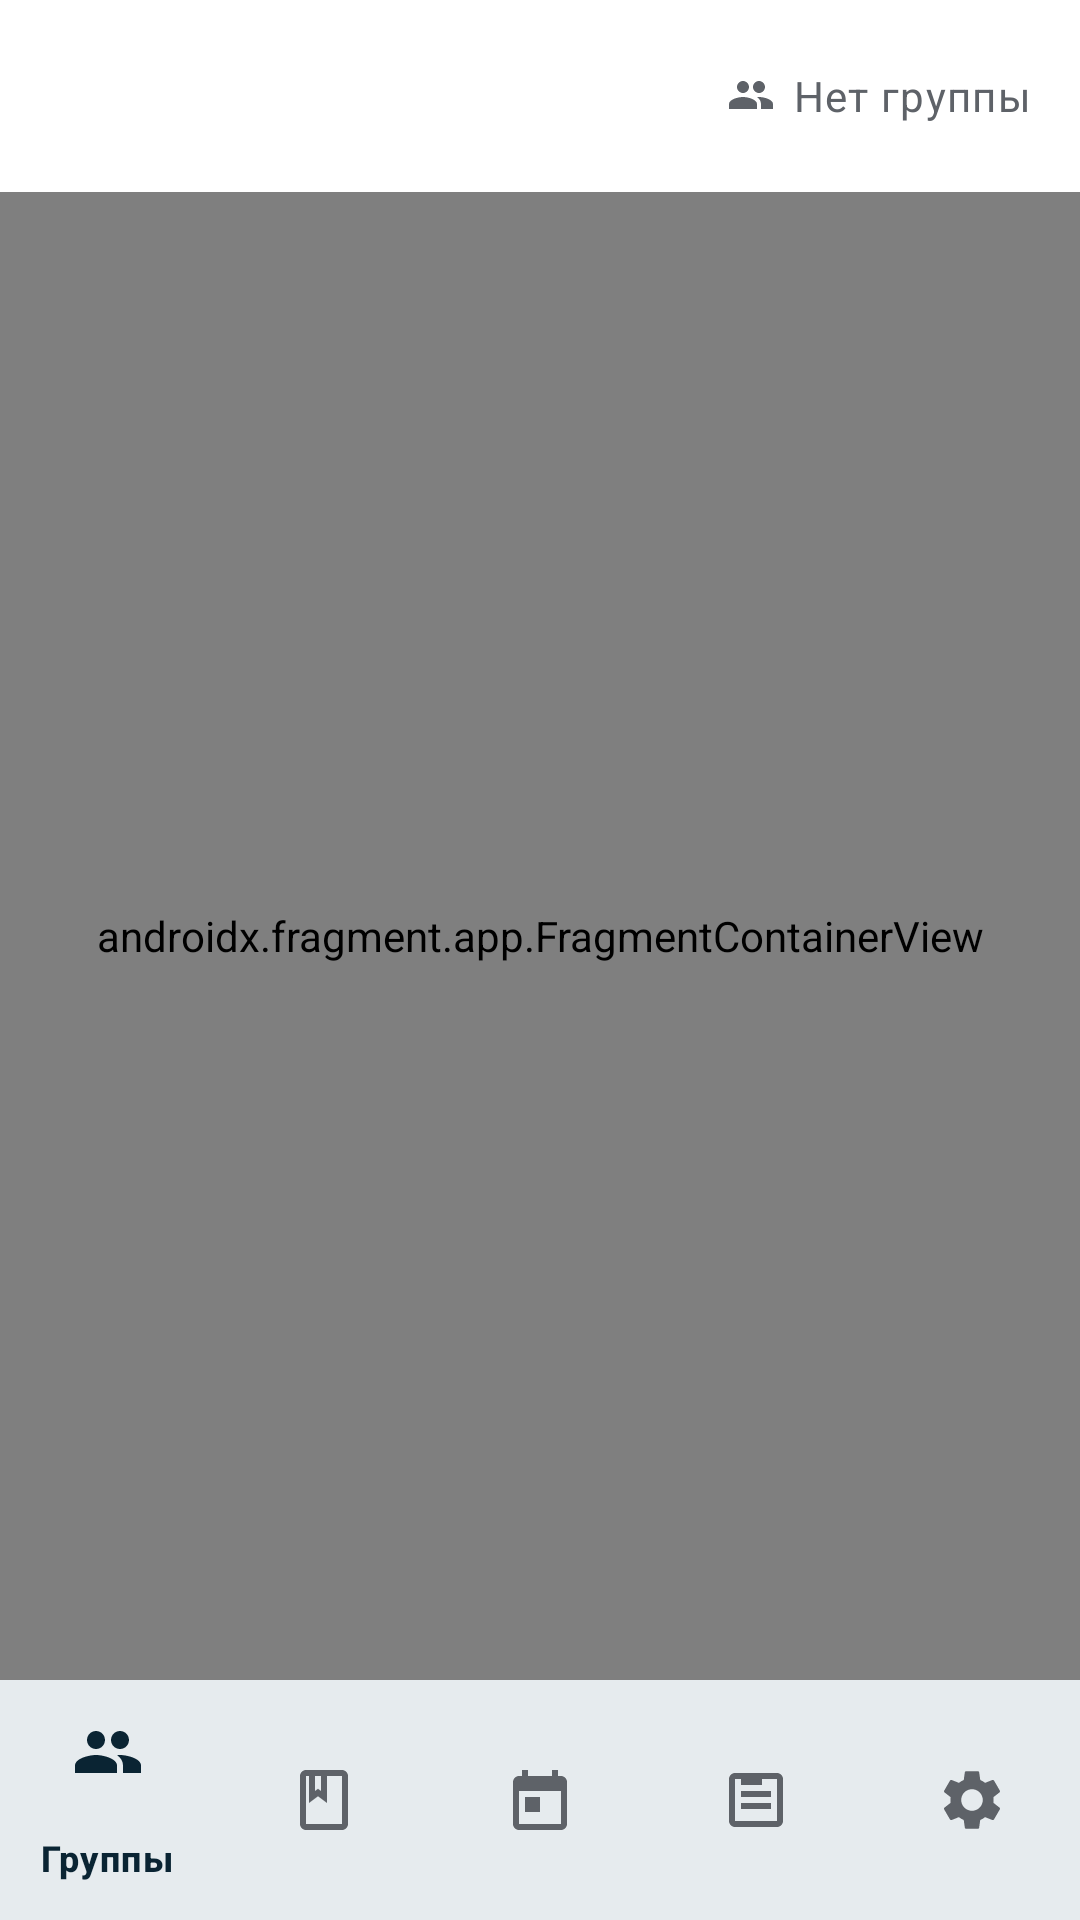

Produce the Android XML layout that renders to this screen, including the resource entries it uses.
<!-- AndroidManifest.xml: application theme Theme.CourseSync -->
<!-- res/layout/activity_main.xml -->
<?xml version="1.0" encoding="utf-8"?>
<androidx.constraintlayout.widget.ConstraintLayout
    xmlns:android="http://schemas.android.com/apk/res/android"
    xmlns:app="http://schemas.android.com/apk/res-auto"
    android:layout_width="match_parent"
    android:layout_height="match_parent">

    <com.google.android.material.appbar.MaterialToolbar
        android:id="@+id/toolbar"
        android:layout_width="0dp"
        android:layout_height="wrap_content"
        android:background="?attr/colorSurface"
        app:elevation="@dimen/elevation_toolbar"
        app:title="CourseSync"
        app:titleTextColor="?attr/colorOnSurface"
        app:contentInsetStart="0dp"
        app:contentInsetStartWithNavigation="0dp"
        app:layout_constraintTop_toTopOf="parent"
        app:layout_constraintStart_toStartOf="parent"
        app:layout_constraintEnd_toEndOf="parent">

        <LinearLayout
            android:layout_width="match_parent"
            android:layout_height="wrap_content"
            android:orientation="vertical"
            android:minHeight="?attr/actionBarSize">

            <LinearLayout
                android:layout_width="match_parent"
                android:layout_height="wrap_content"
                android:orientation="horizontal"
                android:gravity="center_vertical"
                android:minHeight="?attr/actionBarSize">

                <TextView
                    android:id="@+id/tvToolbarNewsDetailTime"
                    android:layout_width="wrap_content"
                    android:layout_height="wrap_content"
                    android:layout_marginStart="@dimen/toolbar_icon_margin_start"
                    android:ellipsize="end"
                    android:maxLines="1"
                    android:maxWidth="@dimen/toolbar_group_indicator_max_width"
                    android:textAppearance="?attr/textAppearanceBodySmall"
                    android:textColor="?attr/colorOnSurfaceVariant"
                    android:visibility="gone" />

                <ImageButton
                    android:id="@+id/btnEditCourse"
                    android:layout_width="48dp"
                    android:layout_height="48dp"
                    android:layout_marginStart="@dimen/toolbar_icon_margin_start"
                    android:background="@drawable/bg_toolbar_action_add"
                    android:contentDescription="@string/edit_course"
                    android:padding="@dimen/grid_1"
                    android:src="@drawable/ic_edit_toolbar"
                    android:visibility="gone"
                    app:tint="?attr/colorPrimary" />

                <ImageButton
                    android:id="@+id/btnToolbarCreate"
                    android:layout_width="48dp"
                    android:layout_height="48dp"
                    android:layout_marginStart="@dimen/toolbar_icon_margin_start"
                    android:background="@drawable/bg_toolbar_action_add"
                    android:contentDescription="@string/add_content"
                    android:padding="@dimen/grid_1"
                    android:src="@drawable/ic_add"
                    android:visibility="gone"
                    app:tint="?attr/colorPrimary" />

                <ImageButton
                    android:id="@+id/btnEditEvent"
                    android:layout_width="48dp"
                    android:layout_height="48dp"
                    android:layout_marginStart="@dimen/toolbar_icon_margin_start"
                    android:background="@drawable/bg_toolbar_action_add"
                    android:contentDescription="@string/event_edit"
                    android:padding="@dimen/grid_1"
                    android:src="@drawable/ic_edit_toolbar"
                    android:visibility="gone"
                    app:tint="?attr/colorPrimary" />

                <ImageButton
                    android:id="@+id/btnToolbarGroup"
                    android:layout_width="48dp"
                    android:layout_height="48dp"
                    android:layout_marginStart="@dimen/toolbar_icon_margin_start"
                    android:background="@drawable/bg_toolbar_action_add"
                    android:contentDescription="@string/toolbar_group_menu"
                    android:padding="@dimen/grid_1"
                    android:src="@drawable/ic_add"
                    android:visibility="gone"
                    app:tint="?attr/colorPrimary" />

                <View
                    android:layout_width="0dp"
                    android:layout_height="0dp"
                    android:layout_weight="1"/>

                <TextView
                    android:id="@+id/tvToolbarNewsDetailMeta"
                    android:layout_width="wrap_content"
                    android:layout_height="wrap_content"
                    android:layout_marginEnd="@dimen/grid_2"
                    android:ellipsize="end"
                    android:maxLines="1"
                    android:maxWidth="@dimen/toolbar_group_indicator_max_width"
                    android:textAppearance="?attr/textAppearanceBodySmall"
                    android:textColor="?attr/colorOnSurfaceVariant"
                    android:visibility="gone" />

                <com.google.android.material.button.MaterialButton
                    android:id="@+id/btnMarkAllNewsRead"
                    style="@style/Widget.Material3.Button.TextButton"
                    android:layout_width="wrap_content"
                    android:layout_height="wrap_content"
                    android:layout_marginEnd="@dimen/grid_1"
                    android:minHeight="48dp"
                    android:text="@string/news_mark_all_read"
                    android:visibility="gone"
                    app:rippleColor="?attr/colorPrimary" />

                <LinearLayout
                    android:id="@+id/groupIndicatorContainer"
                    android:layout_width="wrap_content"
                    android:layout_height="wrap_content"
                    android:background="@android:color/transparent"
                    android:clickable="true"
                    android:focusable="true"
                    android:gravity="center_vertical"
                    android:orientation="horizontal"
                    android:paddingStart="@dimen/grid_1"
                    android:paddingEnd="@dimen/grid_2">

                    <ImageView
                        android:layout_width="@dimen/toolbar_group_indicator_icon_size"
                        android:layout_height="@dimen/toolbar_group_indicator_icon_size"
                        android:layout_marginEnd="@dimen/toolbar_group_indicator_icon_text_gap"
                        android:contentDescription="@null"
                        android:importantForAccessibility="no"
                        android:src="@drawable/ic_nav_groups"
                        app:tint="?attr/colorOnSurfaceVariant" />

                    <TextView
                        android:id="@+id/tvGroupIndicator"
                        android:layout_width="wrap_content"
                        android:layout_height="wrap_content"
                        android:ellipsize="end"
                        android:maxLines="1"
                        android:maxWidth="@dimen/toolbar_group_indicator_max_width"
                        android:text="@string/toolbar_no_group_label"
                        android:textAppearance="?attr/textAppearanceBodySmall" />
                </LinearLayout>
            </LinearLayout>
        </LinearLayout>

    </com.google.android.material.appbar.MaterialToolbar>

    <androidx.fragment.app.FragmentContainerView
        android:id="@+id/nav_host_fragment"
        android:name="androidx.navigation.fragment.NavHostFragment"
        android:layout_width="0dp"
        android:layout_height="0dp"
        app:defaultNavHost="true"
        app:navGraph="@navigation/nav_graph"
        app:layout_constraintTop_toBottomOf="@id/toolbar"
        app:layout_constraintBottom_toTopOf="@id/bottom_nav"
        app:layout_constraintStart_toStartOf="parent"
        app:layout_constraintEnd_toEndOf="parent"/>

    <com.google.android.material.bottomnavigation.BottomNavigationView
        android:id="@+id/bottom_nav"
        android:layout_width="0dp"
        android:layout_height="wrap_content"
        android:background="?attr/colorSurface"
        android:theme="@style/ThemeOverlay.CourseSync.BottomNavigation"
        app:elevation="@dimen/elevation_bottom_nav"
        app:menu="@menu/bottom_menu"
        app:labelVisibilityMode="selected"
        app:itemHorizontalTranslationEnabled="false"
        app:itemIconTint="@color/bottom_nav_item_color"
        app:itemTextColor="@color/bottom_nav_item_color"
        app:layout_constraintBottom_toBottomOf="parent"
        app:layout_constraintStart_toStartOf="parent"
        app:layout_constraintEnd_toEndOf="parent"/>

</androidx.constraintlayout.widget.ConstraintLayout>
<!-- resources referenced by this layout -->
<resources>
  <dimen name="elevation_bottom_nav">6dp</dimen>
  <dimen name="elevation_toolbar">3dp</dimen>
  <dimen name="grid_1">8dp</dimen>
  <dimen name="grid_2">16dp</dimen>
  <dimen name="toolbar_group_indicator_icon_size">16dp</dimen>
  <dimen name="toolbar_group_indicator_icon_text_gap">6dp</dimen>
  <dimen name="toolbar_group_indicator_max_width">200dp</dimen>
  <dimen name="toolbar_icon_margin_start">@dimen/grid_1</dimen>
  <string name="add_content">Добавить</string>
  <string name="edit_course">Изменить курс</string>
  <string name="event_edit">Изменить</string>
  <string name="news_mark_all_read">Прочитать все</string>
  <string name="toolbar_group_menu">Создать или присоединиться к группе</string>
  <string name="toolbar_no_group_label">Нет группы</string>
  <style name="ThemeOverlay.CourseSync.BottomNavigation" parent="">
          <item name="colorSecondaryContainer">@color/cs_primary_container</item>
          <item name="colorOnSecondaryContainer">@color/cs_on_primary_container</item>
      </style>
  <style name="Theme.CourseSync" parent="Base.Theme.CourseSync" />
  <color name="cs_primary_container">#D4E4EF</color>
  <color name="cs_on_primary_container">#0A2433</color>
  <color name="cs_primary">#1B4965</color>
  <color name="cs_on_primary">#FFFFFF</color>
  <color name="cs_accent">#0D9488</color>
  <color name="cs_on_accent">#FFFFFF</color>
  <color name="cs_accent_container">#C5EDE8</color>
  <color name="cs_on_accent_container">#064E48</color>
  <color name="cs_background">#F4F5F7</color>
  <color name="cs_on_background">#1A1C1E</color>
  <color name="cs_surface">#FFFFFF</color>
  <color name="cs_on_surface">#1A1C1E</color>
  <color name="cs_surface_variant">#E8EAED</color>
  <color name="cs_on_surface_variant">#5E6268</color>
  <color name="cs_outline">#90949C</color>
  <color name="cs_outline_variant">#DADCE0</color>
  <style name="ShapeAppearance.CourseSync.Small" parent="">
          <item name="cornerFamily">rounded</item>
          <item name="cornerSize">@dimen/shape_corner_small</item>
      </style>
  <style name="ShapeAppearance.CourseSync.Medium" parent="">
          <item name="cornerFamily">rounded</item>
          <item name="cornerSize">@dimen/shape_corner_medium</item>
      </style>
  <style name="ShapeAppearance.CourseSync.Large" parent="">
          <item name="cornerFamily">rounded</item>
          <item name="cornerSize">@dimen/shape_corner_large</item>
      </style>
  <style name="ShapeAppearance.CourseSync.ExtraLarge" parent="">
          <item name="cornerFamily">rounded</item>
          <item name="cornerSize">@dimen/shape_corner_extra_large</item>
      </style>
  <style name="Widget.CourseSync.ListPopupWindow" parent="Widget.Material3.PopupMenu.ListPopupWindow" />
  <style name="Widget.CourseSync.Snackbar" parent="Widget.Material3.Snackbar">
          <item name="backgroundTint">@color/cs_surface_variant</item>
          <item name="android:minHeight">48dp</item>
      </style>
  <style name="TextAppearance.CourseSync.Snackbar" parent="TextAppearance.Material3.BodyMedium">
          <item name="android:textColor">?attr/colorOnSurfaceVariant</item>
      </style>
  <style name="TextAppearance.CourseSync.BodyEmphasized" parent="TextAppearance.CourseSync.Body">
          <item name="android:textStyle">bold</item>
          <item name="android:lineSpacingMultiplier">1.45</item>
      </style>
  <style name="TextAppearance.CourseSync.CaptionEmphasized" parent="TextAppearance.CourseSync.Caption">
          <item name="android:textStyle">bold</item>
          <item name="android:textColor">?attr/colorOnSurface</item>
      </style>
  <dimen name="shape_corner_small">12dp</dimen>
  <dimen name="shape_corner_medium">14dp</dimen>
  <dimen name="shape_corner_large">18dp</dimen>
  <dimen name="shape_corner_extra_large">24dp</dimen>
  <dimen name="card_corner_radius">18dp</dimen>
  <dimen name="card_elevation_default">3dp</dimen>
  <dimen name="elevation_button_rest">1dp</dimen>
</resources>
